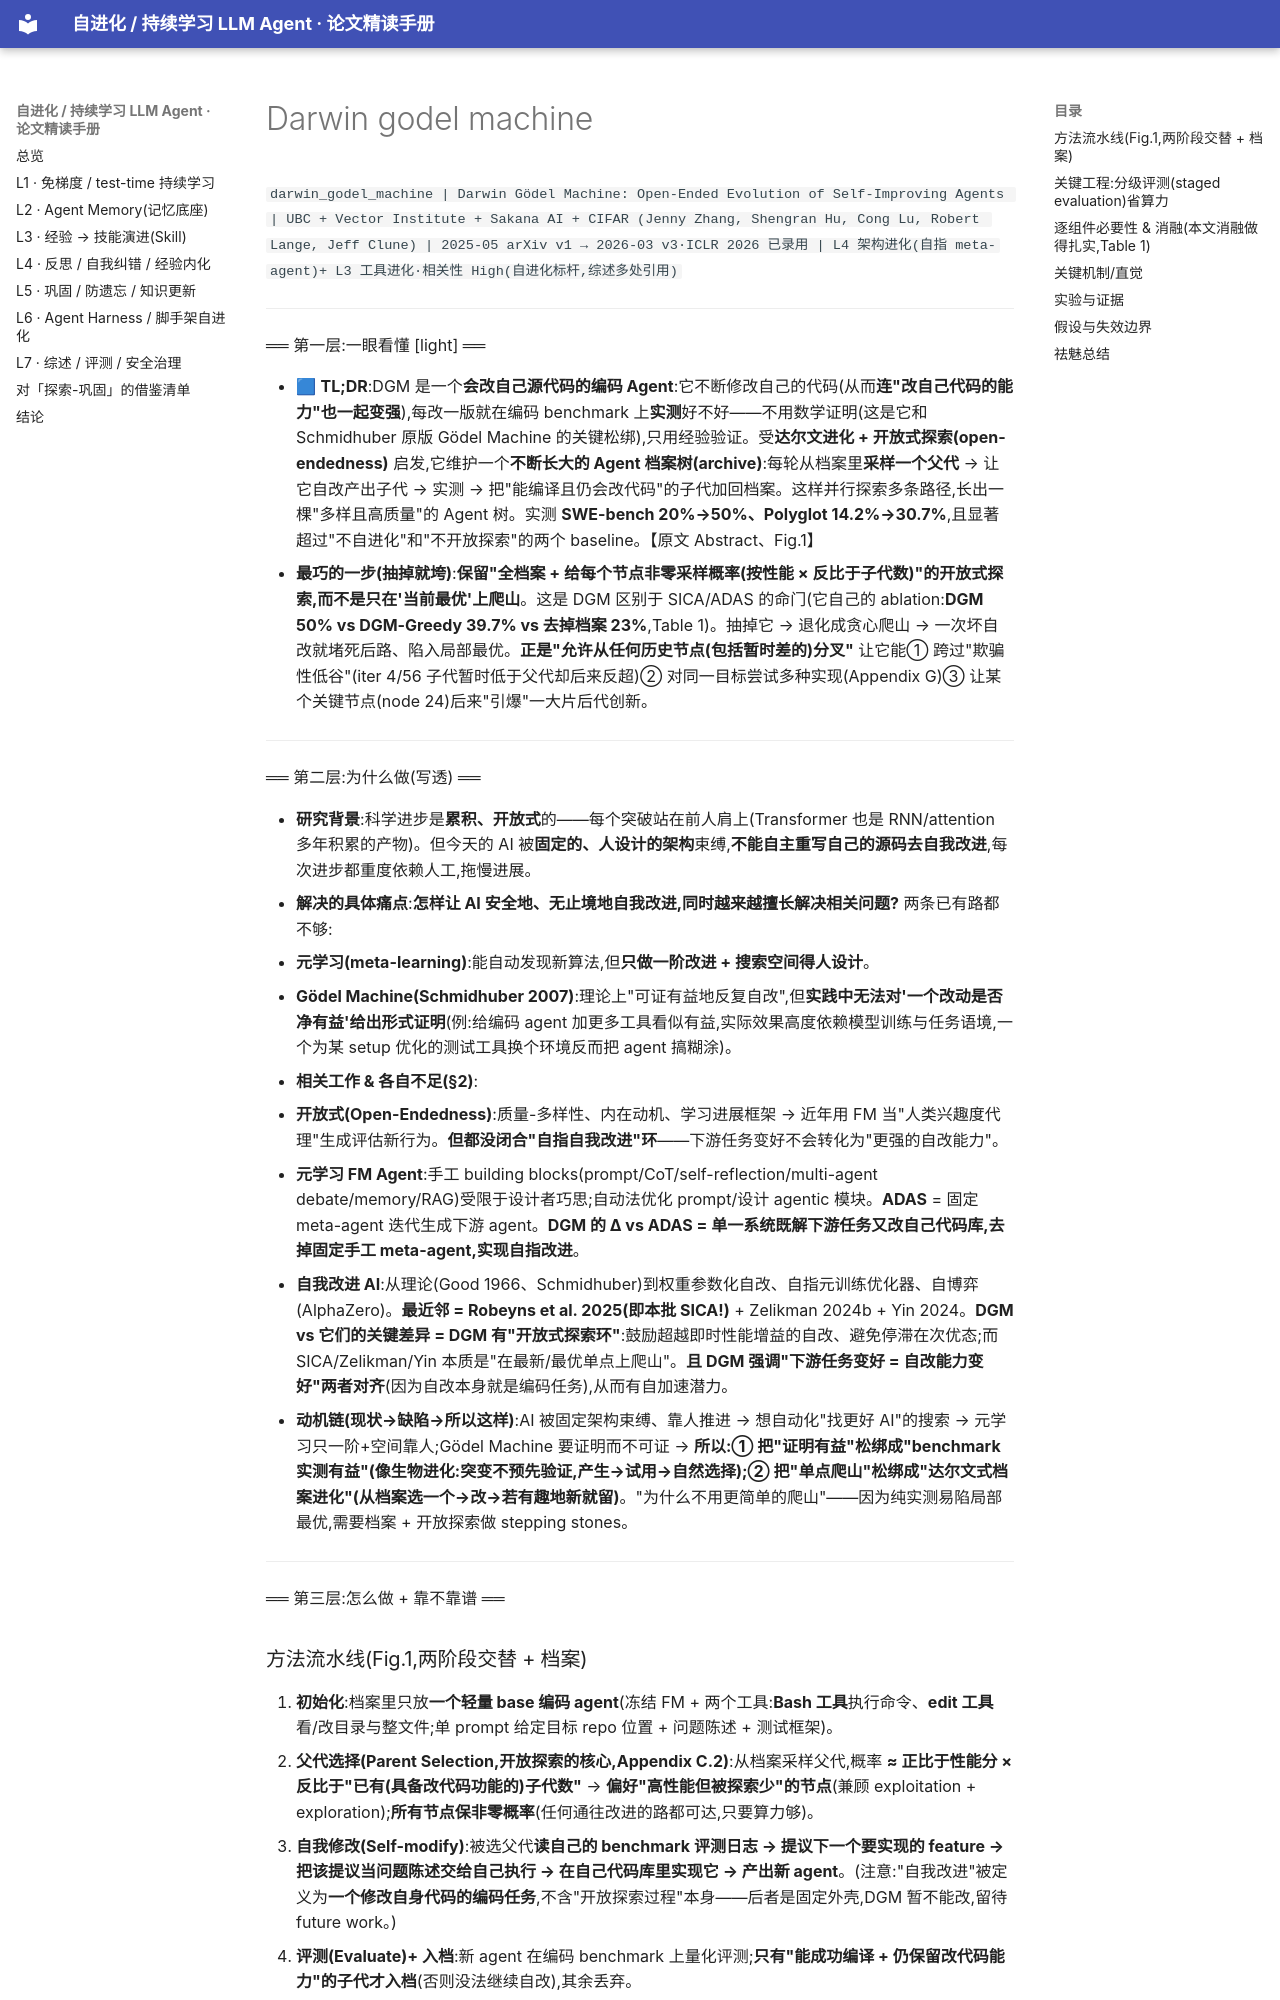

repository: thinkingmanyangyang/self-evolving-agents-survey · page: papers/darwin_godel_machine.html · generator: mkdocs

`darwin_godel_machine | Darwin Gödel Machine: Open-Ended Evolution of Self-Improving Agents | UBC + Vector Institute + Sakana AI + CIFAR (Jenny Zhang, Shengran Hu, Cong Lu, Robert Lange, Jeff Clune) | 2025-05 arXiv v1 → 2026-03 v3·ICLR 2026 已录用 | L4 架构进化(自指 meta-agent)+ L3 工具进化·相关性 High(自进化标杆,综述多处引用)`

---

══ 第一层:一眼看懂 [light] ══

- 🟦 **TL;DR**:DGM 是一个**会改自己源代码的编码 Agent**:它不断修改自己的代码(从而**连"改自己代码的能力"也一起变强**),每改一版就在编码 benchmark 上**实测**好不好——不用数学证明(这是它和 Schmidhuber 原版 Gödel Machine 的关键松绑),只用经验验证。受**达尔文进化 + 开放式探索(open-endedness)** 启发,它维护一个**不断长大的 Agent 档案树(archive)**:每轮从档案里**采样一个父代** → 让它自改产出子代 → 实测 → 把"能编译且仍会改代码"的子代加回档案。这样并行探索多条路径,长出一棵"多样且高质量"的 Agent 树。实测 **SWE-bench 20%→50%、Polyglot 14.2%→30.7%**,且显著超过"不自进化"和"不开放探索"的两个 baseline。【原文 Abstract、Fig.1】
- **最巧的一步(抽掉就垮)**:**保留"全档案 + 给每个节点非零采样概率(按性能 × 反比于子代数)"的开放式探索,而不是只在'当前最优'上爬山**。这是 DGM 区别于 SICA/ADAS 的命门(它自己的 ablation:**DGM 50% vs DGM-Greedy 39.7% vs 去掉档案 23%**,Table 1)。抽掉它 → 退化成贪心爬山 → 一次坏自改就堵死后路、陷入局部最优。**正是"允许从任何历史节点(包括暂时差的)分叉"** 让它能① 跨过"欺骗性低谷"(iter 4/56 子代暂时低于父代却后来反超)② 对同一目标尝试多种实现(Appendix G)③ 让某个关键节点(node 24)后来"引爆"一大片后代创新。

---

══ 第二层:为什么做(写透) ══

- **研究背景**:科学进步是**累积、开放式**的——每个突破站在前人肩上(Transformer 也是 RNN/attention 多年积累的产物)。但今天的 AI 被**固定的、人设计的架构**束缚,**不能自主重写自己的源码去自我改进**,每次进步都重度依赖人工,拖慢进展。
- **解决的具体痛点**:**怎样让 AI 安全地、无止境地自我改进,同时越来越擅长解决相关问题?** 两条已有路都不够:
  - **元学习(meta-learning)**:能自动发现新算法,但**只做一阶改进 + 搜索空间得人设计**。
  - **Gödel Machine(Schmidhuber 2007)**:理论上"可证有益地反复自改",但**实践中无法对'一个改动是否净有益'给出形式证明**(例:给编码 agent 加更多工具看似有益,实际效果高度依赖模型训练与任务语境,一个为某 setup 优化的测试工具换个环境反而把 agent 搞糊涂)。
- **相关工作 & 各自不足(§2)**:
  - **开放式(Open-Endedness)**:质量-多样性、内在动机、学习进展框架 → 近年用 FM 当"人类兴趣度代理"生成评估新行为。**但都没闭合"自指自我改进"环**——下游任务变好不会转化为"更强的自改能力"。
  - **元学习 FM Agent**:手工 building blocks(prompt/CoT/self-reflection/multi-agent debate/memory/RAG)受限于设计者巧思;自动法优化 prompt/设计 agentic 模块。**ADAS** = 固定 meta-agent 迭代生成下游 agent。**DGM 的 Δ vs ADAS = 单一系统既解下游任务又改自己代码库,去掉固定手工 meta-agent,实现自指改进**。
  - **自我改进 AI**:从理论(Good 1966、Schmidhuber)到权重参数化自改、自指元训练优化器、自博弈(AlphaZero)。**最近邻 = Robeyns et al. 2025(即本批 SICA!)** + Zelikman 2024b + Yin 2024。**DGM vs 它们的关键差异 = DGM 有"开放式探索环"**:鼓励超越即时性能增益的自改、避免停滞在次优态;而 SICA/Zelikman/Yin 本质是"在最新/最优单点上爬山"。**且 DGM 强调"下游任务变好 = 自改能力变好"两者对齐**(因为自改本身就是编码任务),从而有自加速潜力。
- **动机链(现状→缺陷→所以这样)**:AI 被固定架构束缚、靠人推进 → 想自动化"找更好 AI"的搜索 → 元学习只一阶+空间靠人;Gödel Machine 要证明而不可证 → **所以:① 把"证明有益"松绑成"benchmark 实测有益"(像生物进化:突变不预先验证,产生→试用→自然选择);② 把"单点爬山"松绑成"达尔文式档案进化"(从档案选一个→改→若有趣地新就留)**。"为什么不用更简单的爬山"——因为纯实测易陷局部最优,需要档案 + 开放探索做 stepping stones。

---

══ 第三层:怎么做 + 靠不靠谱 ══
